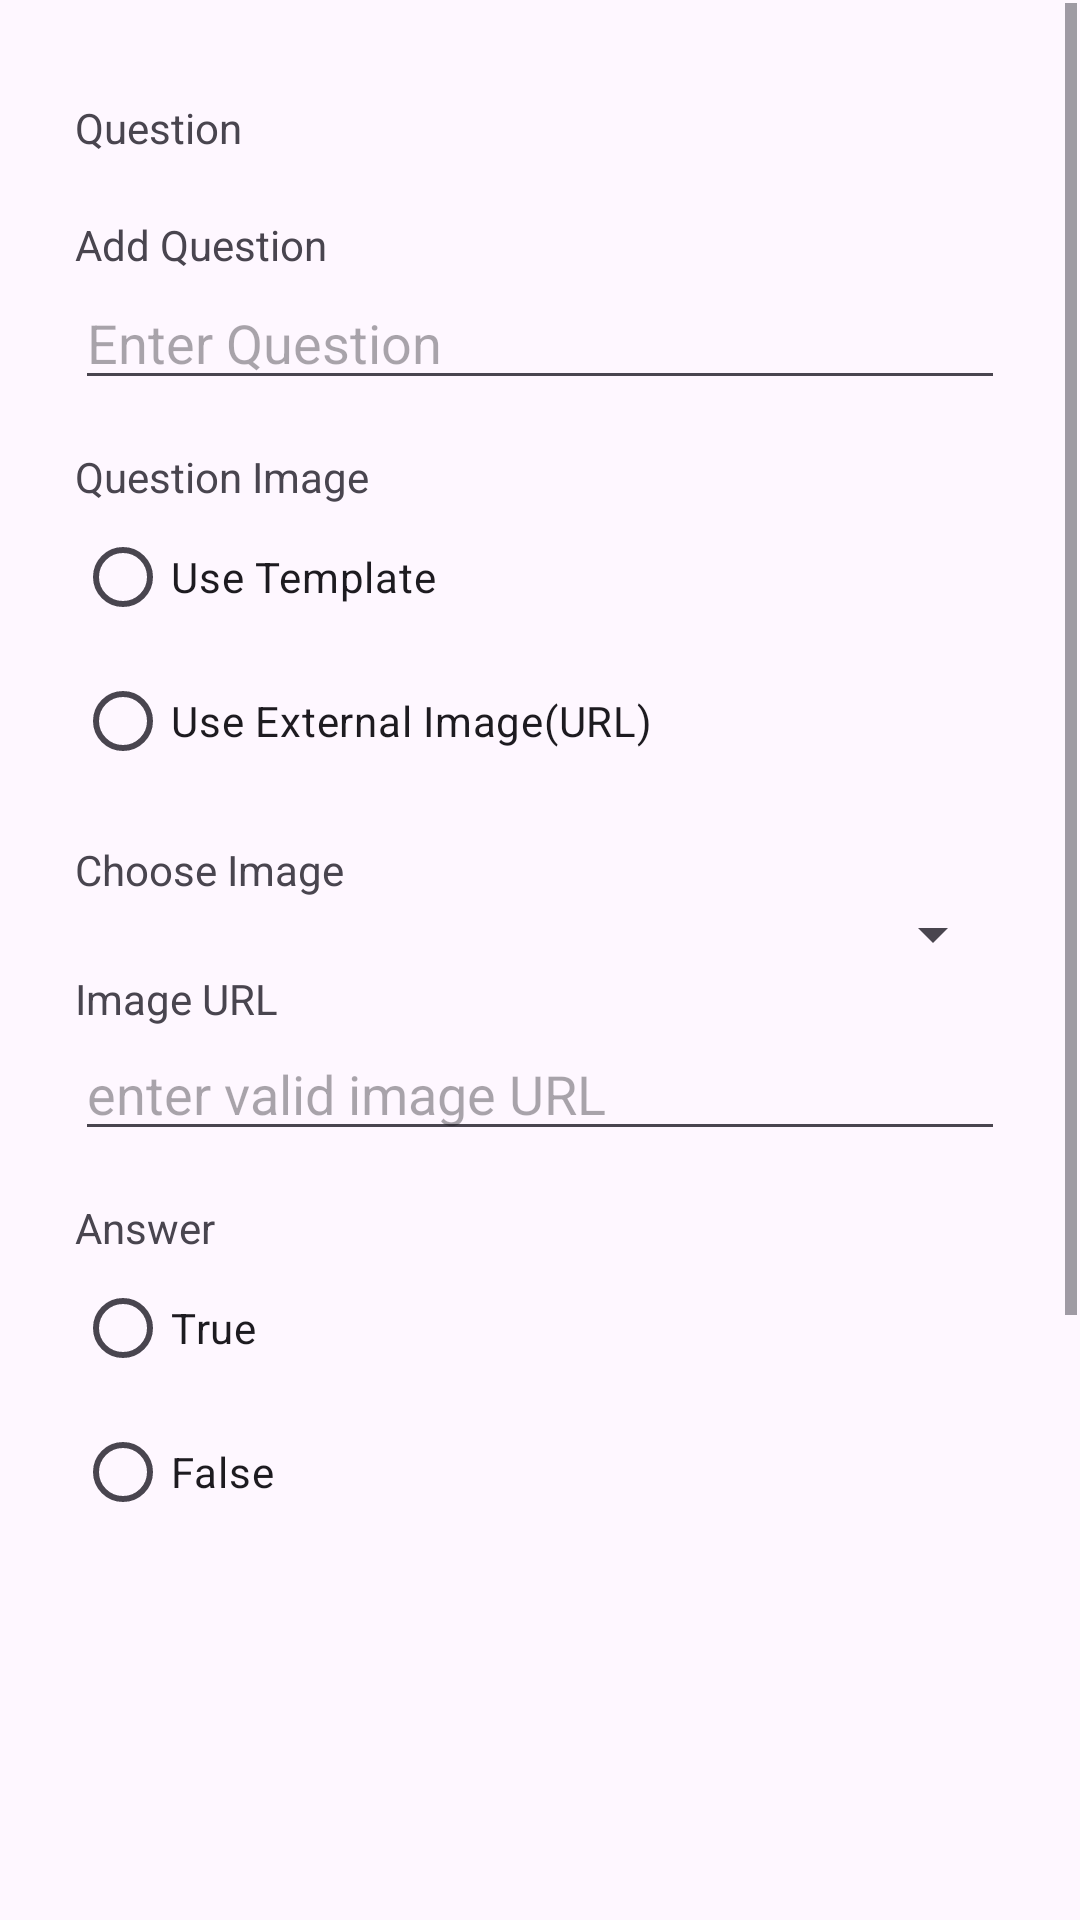

Write the Android layout XML for this screen, with the resource values it uses.
<!-- AndroidManifest.xml: application theme Theme.MyLouisWorld -->
<!-- res/layout/activity_new_question.xml -->
<?xml version="1.0" encoding="utf-8"?>
<androidx.constraintlayout.widget.ConstraintLayout xmlns:android="http://schemas.android.com/apk/res/android"
    xmlns:app="http://schemas.android.com/apk/res-auto"
    xmlns:tools="http://schemas.android.com/tools"
    android:id="@+id/main"
    android:layout_width="match_parent"
    android:layout_height="match_parent"
    tools:context=".NewQuestionActivity">

    <ScrollView
        android:id="@+id/ScrollView"
        android:layout_width="0dp"
        android:layout_height="0dp"
        android:layout_marginStart="1dp"
        android:layout_marginTop="1dp"
        android:layout_marginEnd="1dp"
        android:layout_marginBottom="1dp"
        app:layout_constraintBottom_toBottomOf="parent"
        app:layout_constraintEnd_toEndOf="parent"
        app:layout_constraintHorizontal_bias="0.0"
        app:layout_constraintStart_toStartOf="parent"
        app:layout_constraintTop_toTopOf="parent"
        app:layout_constraintVertical_bias="0.0">

        <androidx.constraintlayout.widget.ConstraintLayout
            android:layout_width="match_parent"
            android:layout_height="wrap_content">

            <TextView
                android:id="@+id/Question"
                android:layout_width="0dp"
                android:layout_height="wrap_content"
                android:layout_marginStart="24dp"
                android:layout_marginTop="32dp"
                android:text="Question"
                app:layout_constraintStart_toStartOf="parent"
                app:layout_constraintTop_toTopOf="parent" />

            <TextView
                android:id="@+id/AddQuestion"
                android:layout_width="0dp"
                android:layout_height="wrap_content"
                android:layout_marginStart="24dp"
                android:layout_marginTop="20dp"
                android:text="Add Question"
                app:layout_constraintStart_toStartOf="parent"
                app:layout_constraintTop_toBottomOf="@+id/Question" />

            <EditText
                android:id="@+id/txtNewQuestion"
                android:layout_width="0dp"
                android:layout_height="wrap_content"
                android:layout_marginStart="24dp"
                android:layout_marginTop="40dp"
                android:layout_marginEnd="24dp"
                android:ems="10"
                android:inputType="text"
                android:hint="Enter Question"
                app:layout_constraintEnd_toEndOf="parent"
                app:layout_constraintHorizontal_bias="0.0"
                app:layout_constraintStart_toStartOf="parent"
                app:layout_constraintTop_toBottomOf="@+id/Question" />

            <TextView
                android:id="@+id/QuestionImage"
                android:layout_width="wrap_content"
                android:layout_height="wrap_content"
                android:layout_marginStart="24dp"
                android:layout_marginTop="16dp"
                android:text="Question Image"
                app:layout_constraintStart_toStartOf="parent"
                app:layout_constraintTop_toBottomOf="@+id/txtNewQuestion" />

            <RadioGroup
                android:id="@+id/radioGroup"
                android:layout_width="0dp"
                android:layout_height="wrap_content"
                android:layout_marginStart="24dp"
                android:layout_marginEnd="24dp"
                app:layout_constraintEnd_toEndOf="parent"
                app:layout_constraintStart_toStartOf="parent"
                app:layout_constraintTop_toBottomOf="@+id/QuestionImage">

                <RadioButton
                    android:id="@+id/radioTemplate"
                    android:layout_width="match_parent"
                    android:layout_height="wrap_content"
                    android:text="Use Template" />

                <RadioButton
                    android:id="@+id/radioExternal"
                    android:layout_width="match_parent"
                    android:layout_height="wrap_content"
                    android:text="Use External Image(URL)" />
            </RadioGroup>

            <TextView
                android:id="@+id/labelChooseImage"
                android:layout_width="0dp"
                android:layout_height="wrap_content"
                android:layout_marginStart="24dp"
                android:layout_marginTop="16dp"
                android:text="Choose Image"
                app:layout_constraintStart_toStartOf="parent"
                app:layout_constraintTop_toBottomOf="@+id/radioGroup" />

            <Spinner
                android:id="@+id/spinnerImage"
                android:layout_width="0dp"
                android:layout_height="wrap_content"
                android:layout_marginStart="24dp"
                android:layout_marginEnd="24dp"
                app:layout_constraintEnd_toEndOf="parent"
                app:layout_constraintHorizontal_bias="0.0"
                app:layout_constraintStart_toStartOf="parent"
                app:layout_constraintTop_toBottomOf="@+id/labelChooseImage" />

            <TextView
                android:id="@+id/labelImageURL"
                android:layout_width="0dp"
                android:layout_height="wrap_content"
                android:layout_marginStart="24dp"
                android:text="Image URL"
                app:layout_constraintStart_toStartOf="parent"
                app:layout_constraintTop_toBottomOf="@+id/spinnerImage" />

            <EditText
                android:id="@+id/txtURL"
                android:layout_width="0dp"
                android:layout_height="wrap_content"
                android:layout_marginStart="24dp"
                android:layout_marginEnd="24dp"
                android:ems="10"
                android:inputType="text"
                android:hint="enter valid image URL"
                app:layout_constraintEnd_toEndOf="parent"
                app:layout_constraintHorizontal_bias="0.0"
                app:layout_constraintStart_toStartOf="parent"
                app:layout_constraintTop_toBottomOf="@+id/labelImageURL" />

            <TextView
                android:id="@+id/labelAnswer"
                android:layout_width="0dp"
                android:layout_height="wrap_content"
                android:layout_marginStart="24dp"
                android:layout_marginTop="16dp"
                android:text="Answer"
                app:layout_constraintStart_toStartOf="parent"
                app:layout_constraintTop_toBottomOf="@+id/txtURL" />

            <RadioGroup
                android:id="@+id/radioAnswer"
                android:layout_width="0dp"
                android:layout_height="wrap_content"
                android:layout_marginStart="24dp"
                android:layout_marginEnd="24dp"
                app:layout_constraintEnd_toEndOf="parent"
                app:layout_constraintStart_toStartOf="parent"
                app:layout_constraintTop_toBottomOf="@+id/labelAnswer">

                <RadioButton
                    android:id="@+id/radioTrue"
                    android:layout_width="match_parent"
                    android:layout_height="wrap_content"
                    android:text="True" />

                <RadioButton
                    android:id="@+id/radioFalse"
                    android:layout_width="match_parent"
                    android:layout_height="wrap_content"
                    android:text="False" />
            </RadioGroup>

            <ImageView
                android:id="@+id/imgPreview"
                android:layout_width="0dp"
                android:layout_height="275dp"
                android:layout_marginStart="24dp"
                android:layout_marginTop="16dp"
                android:layout_marginEnd="24dp"

                app:layout_constraintEnd_toEndOf="parent"
                app:layout_constraintStart_toStartOf="parent"
                app:layout_constraintTop_toBottomOf="@+id/radioAnswer"
                app:srcCompat="@drawable/background" />

            <CheckBox
                android:id="@+id/checkAvailable"
                android:layout_width="110dp"
                android:layout_height="38dp"
                android:layout_marginStart="24dp"
                android:layout_marginTop="16dp"
                android:text="Available"
                app:layout_constraintStart_toStartOf="parent"
                app:layout_constraintTop_toBottomOf="@+id/imgPreview" />

            <Button
                android:id="@+id/btnSave"
                android:layout_width="0dp"
                android:layout_height="wrap_content"
                android:layout_marginStart="24dp"
                android:layout_marginTop="24dp"
                android:layout_marginEnd="24dp"
                android:text="Submit"
                app:layout_constraintEnd_toEndOf="parent"
                app:layout_constraintStart_toStartOf="parent"
                app:layout_constraintTop_toBottomOf="@+id/checkAvailable" />

        </androidx.constraintlayout.widget.ConstraintLayout>
    </ScrollView>
</androidx.constraintlayout.widget.ConstraintLayout>
<!-- resources referenced by this layout -->
<resources>
  <style name="Theme.MyLouisWorld" parent="Base.Theme.MyLouisWorld" />
  <style name="Base.Theme.MyLouisWorld" parent="Theme.Material3.DayNight.NoActionBar">
          
          
      </style>
</resources>
